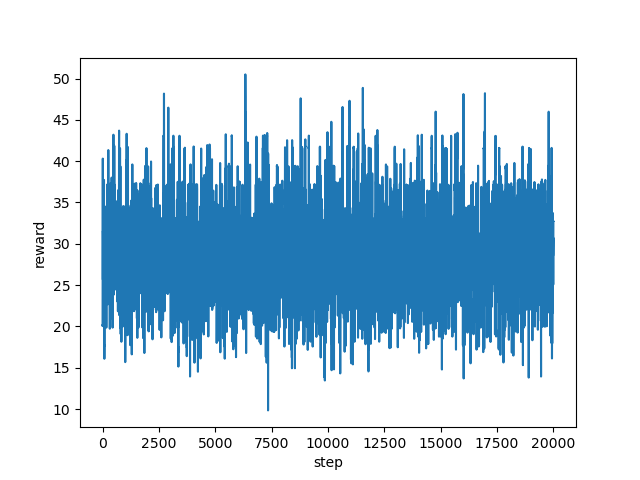

Data behind this chart, as committed beside it:
step, reward
0, 20.14
1, 20.04
2, 22.94
3, 23.43
4, 28.54
5, 27.7
6, 29.7
7, 30.91
8, 35.28
9, 36.04
10, 38.1
11, 40.31
12, 39.92
13, 35.11
14, 34.34
15, 34.83
16, 28.34
17, 25.66
18, 31.55
19, 31.39
20, 31.4
21, 32.41
22, 30.06
23, 29.87
24, 30.63
25, 33
26, 33.09
27, 32.82
28, 34.16
29, 34.06
30, 36.64
31, 32.8
32, 30.99
33, 33.1
34, 30.89
35, 30.55
36, 30.65
37, 30.2
38, 27.78
39, 29.04
40, 35.02
41, 28.33
42, 32.5
43, 34.78
44, 34.91
45, 34.88
46, 31.44
47, 30.11
48, 26.78
49, 20.77
50, 28.08
51, 21.69
52, 27.07
53, 27.95
54, 29.6
55, 28.59
56, 27.82
57, 27.57
58, 28.52
59, 28.49
... 19,940 more rows
